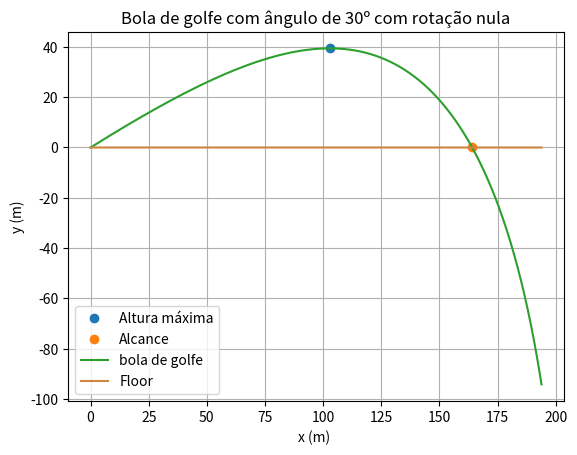

The script that saved this image:
#!/usr/bin/env python3
# -*- coding: utf-8 -*-
"""
Created on Thu Mar 31 18:26:38 2022

[redacted]
"""
import matplotlib.pyplot as plt
import numpy as np

v0 = 328/3.6 # m/s
teta = np.radians(30)
dt = 0.0001
g = 9.8
t0 = 0
tf =9

n = int((tf-t0)/dt)
t = np.linspace(t0,tf,n)

vx = np.empty(n)
vy = np.empty(n)


ax = np.empty(n)
ay = np.empty(n)


x = np.empty(n) 
y = np.empty(n)
z = np.empty(n)

v = np.empty(n)

x[0] = 0
y[0] = 0


vx[0] = v0*np.cos(teta)
vy[0] = v0*np.sin(teta)


#Força Magnus -------------------
#wz = 100
par = 1.225
r= 0.0427/2 #m
A = np.pi*r**2
m= 0.0459 #kg
Cres = 0.5
#--------------------------------

floor = np.zeros(t.size)
for i in range(n-1):    
    v[i] = np.sqrt(vx[i]**2 + vy[i]**2)

    ax[i]=-(Cres/(2*m))*A*par*v[i]*vx[i]
    ay[i]=-g-(Cres/(2*m))*A*par*v[i]*vy[i]
    
    vx[i+1] = vx[i] +ax[i]*dt
    vy[i+1] = vy[i] + ay[i]*dt

    
    y[i+1] = y[i] + vy[i] * dt
    x[i+1] = x[i] + vx[i] * dt

    
    
for i in range(n-1):
    if (y[i+1]<y[i]):
        print("A altura max é {:0.2f} m".format(y[i]))
        plt.plot(x[i],y[i], "o", label="Altura máxima")
        break
    
for i in range(n-1):
    if (y[i+1]*y[i]<0):
        print("Alcance {:0.2f} m".format(x[i]))
        print("Chegou ao chão no instante {:0.2f} s.".format(t[i]))
        plt.plot(x[i],y[i], "o", label="Alcance")
        break
    
plt.plot(x,y, label= "bola de golfe")
plt.plot(x, floor, color="peru",label="Floor") # com color, pode-se meter as cores todas do CSS
plt.xlabel("x (m) ")
plt.ylabel("y (m)")
plt.title("Bola de golfe com ângulo de 30º com rotação nula")
plt.grid()
plt.legend()